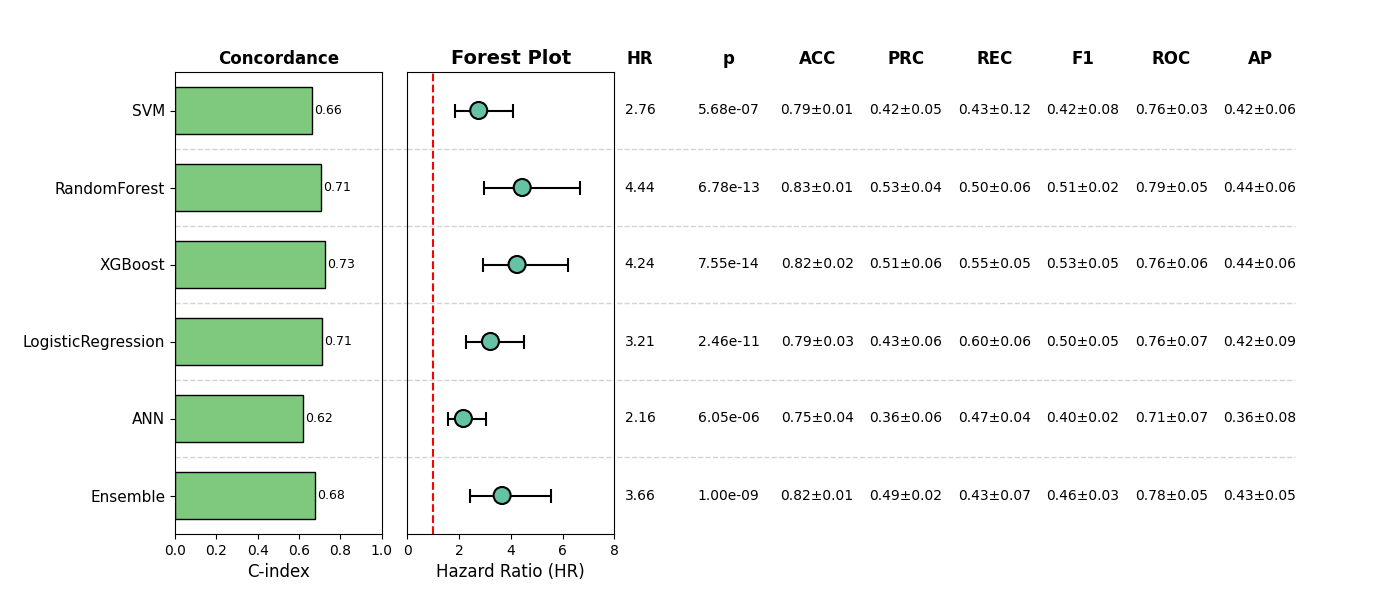

Data behind this chart, as committed beside it:
, Model, HR, CI_lower, CI_upper, p, cindex, accuracy_mean, accuracy_std, precision_mean, precision_std, recall_mean, recall_std, f1_mean, f1_std, roc_auc_mean, roc_auc_std, pr_auc_mean, pr_auc_std, Sig
0, SVM, 2.757, 1.853, 4.103, 5.682272081318458e-07, 0.6648, 0.7934, 0.01459, 0.4196, 0.04992, 0.433, 0.1176, 0.4216, 0.08243, 0.7563, 0.0326, 0.4226, 0.06077, True
1, RandomForest, 4.441, 2.957, 6.669, 6.784760590889622e-13, 0.7067, 0.8285, 0.00994, 0.5278, 0.03928, 0.4996, 0.05761, 0.5097, 0.02228, 0.7921, 0.04521, 0.4432, 0.0616, True
2, XGBoost, 4.242, 2.904, 6.195, 7.547394714264711e-14, 0.7281, 0.8226, 0.02355, 0.5066, 0.05522, 0.5545, 0.05338, 0.5292, 0.05334, 0.762, 0.05912, 0.441, 0.05638, True
3, LogisticRegression, 3.212, 2.28, 4.524, 2.461158020737541e-11, 0.7135, 0.7856, 0.02757, 0.4346, 0.05595, 0.5986, 0.06229, 0.5011, 0.0467, 0.7572, 0.06514, 0.4245, 0.08594, True
4, ANN, 2.164, 1.549, 3.023, 6.054574425051377e-06, 0.621, 0.7505, 0.03709, 0.3646, 0.0592, 0.4674, 0.03951, 0.404, 0.02128, 0.715, 0.0706, 0.3644, 0.07591, True
5, Ensemble, 3.663, 2.415, 5.555, 1.0012334013281356e-09, 0.6759, 0.8168, 0.007294, 0.492, 0.02296, 0.4348, 0.06585, 0.4572, 0.02827, 0.7795, 0.04958, 0.4323, 0.05161, True
